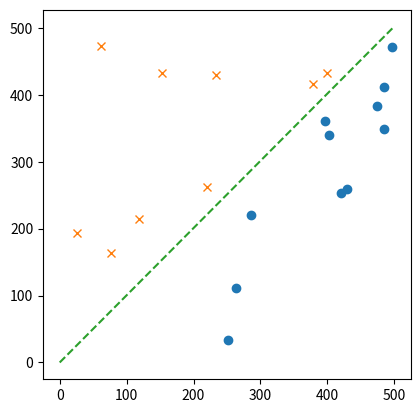

Python code for this plot:
import matplotlib.pyplot as plt
import numpy as np
train_x=np.array([[153,432],[220,262],  [118,214], [474,384],[485,411],[233,430],[396,361],[484,349],[429,259],
[286,220],[399,433],[403,340], [252,34],[497,472],[379,416],[76,163],[263,112],[26,193],[61,473],[420,253]])
train_y=np.array([-1,-1,-1,1,1,-1,1,1,1,1,-1,1,1,1,-1,-1,1,-1,-1,1])
w=np.random.rand(2)
def f(x):
    if np.dot(w,x)>=0:
        return 1
    else:
        return -1
epoch=50
for _ in range(epoch):
    for x,y in zip(train_x,train_y):
        if f(x)!=y:
            w=w+y*x

plt.plot(train_x[train_y==1,0],train_x[train_y==1,1],'o')
plt.plot(train_x[train_y==-1,0],train_x[train_y==-1,1],'x')
x1=np.linspace(0,500)
plt.plot(x1,-w[0]/w[1]*x1,linestyle='dashed')
plt.axis('scaled')
plt.show()
